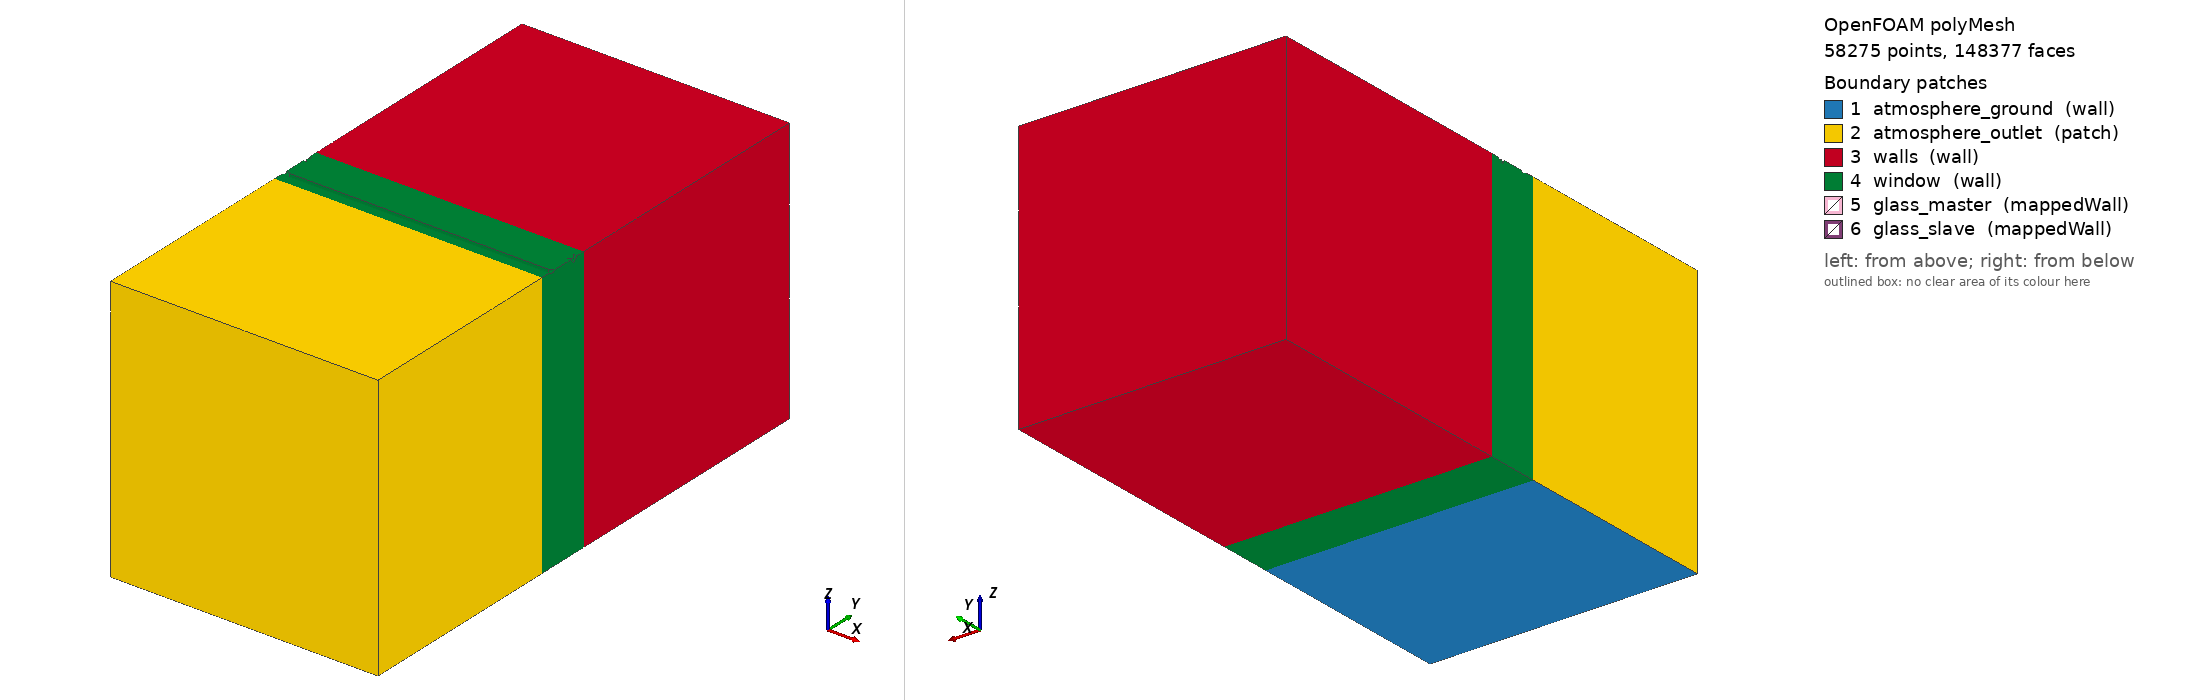

OpenFOAM case: the committed polyMesh, 58275 points, 148377 faces. Boundary patches (legend numbers): 1 atmosphere_ground (wall), 2 atmosphere_outlet (patch), 3 walls (wall), 4 window (wall), 5 glass_master (mappedWall), 6 glass_slave (mappedWall). Left view from above one corner, right view from below the opposite corner. Boundary conditions: 8 field file(s) under 0/ or 0.orig/; 4 of 6 drawn patches have an entry in a shipped field file.

=== constant/polyMesh/boundary ===
/*--------------------------------*- C++ -*----------------------------------*\
  =========                 |
  \\      /  F ield         | OpenFOAM: The Open Source CFD Toolbox
   \\    /   O peration     | Website:  https://openfoam.org
    \\  /    A nd           | Version:  12
     \\/     M anipulation  |
\*---------------------------------------------------------------------------*/
FoamFile
{
    format      ascii;
    class       polyBoundaryMesh;
    location    "constant/polyMesh";
    object      boundary;
}
// * * * * * * * * * * * * * * * * * * * * * * * * * * * * * * * * * * * * * //

6
(
    atmosphere_ground
    {
        type            wall;
        inGroups        List<word> 
2
(
atmosphere
wall
)
;
        nFaces          408;
        startFace       131453;
    }
    atmosphere_outlet
    {
        type            patch;
        inGroups        List<word> 1(atmosphere);
        nFaces          1462;
        startFace       131861;
    }
    walls
    {
        type            wall;
        inGroups        List<word> 
2
(
staticWalls
wall
)
;
        nFaces          2440;
        startFace       133323;
    }
    window
    {
        type            wall;
        inGroups        List<word> 
2
(
staticWalls
wall
)
;
        nFaces          3302;
        startFace       135763;
    }
    glass_master
    {
        type            mappedWall;
        inGroups        List<word> 
3
(
wall
mapped
glass
)
;
        nFaces          4656;
        startFace       139065;
        neighbourRegion region0;
        neighbourPatch  glass_slave;
        transformType   none;
        method          nearest;
    }
    glass_slave
    {
        type            mappedWall;
        inGroups        List<word> 
3
(
wall
mapped
glass
)
;
        nFaces          4656;
        startFace       143721;
        neighbourRegion region0;
        neighbourPatch  glass_master;
        transformType   none;
        method          nearest;
    }
)

// ************************************************************************* //


=== system/controlDict ===
/*--------------------------------*- C++ -*----------------------------------*\
  =========                 |
  \\      /  F ield         | OpenFOAM: The Open Source CFD Toolbox
   \\    /   O peration     | Website:  https://openfoam.org
    \\  /    A nd           | Version:  12
     \\/     M anipulation  |
\*---------------------------------------------------------------------------*/
FoamFile
{
    format      ascii;
    class       dictionary;
    location    "system";
    object      controlDict;
}
// * * * * * * * * * * * * * * * * * * * * * * * * * * * * * * * * * * * * * //

application     foamRun;

solver          fluid;

startFrom       startTime;

startTime       0;

stopAt          endTime;

endTime         100;

deltaT          0.01;//1e-3;

writeControl    adjustableRunTime;

writeInterval   0.1;

purgeWrite      0;

writeFormat     ascii;

writePrecision  6;

writeCompression off;

timeFormat      general;

timePrecision   6;

runTimeModifiable true;

adjustTimeStep  yes;

maxCo           0.8;

// ************************************************************************* //


=== 0.orig/T ===
/*--------------------------------*- C++ -*----------------------------------*\
  =========                 |
  \\      /  F ield         | OpenFOAM: The Open Source CFD Toolbox
   \\    /   O peration     | Website:  https://openfoam.org
    \\  /    A nd           | Version:  12
     \\/     M anipulation  |
\*---------------------------------------------------------------------------*/
FoamFile
{
    format      ascii;
    class       volScalarField;
    location    "0";
    object      T;
}
// * * * * * * * * * * * * * * * * * * * * * * * * * * * * * * * * * * * * * //
#include "${FOAM_CASE}/constant/initialisationConditions"

dimensions      [0 0 0 1 0 0 0];

internalField   uniform $!internalField/T;

boundaryField
{
    #includeEtc "caseDicts/setConstraintTypes"

    atmosphere
    {
        type            inletOutlet;
        inletValue      uniform $!atmosphere/T;
        inlet	    	uniform $!atmosphere/T;
    }

    /*staticWalls
    {
        type            fixedValue;
	value uniform $!surface/T;
    }*/

    window
    {
        type zeroGradient;
    }
    
    glass_master
    {
    type            compressible::thermalBaffle1D<eConstSolidThermoPhysics>;

    neighbourPatch  glass_slave;

    thickness       uniform 0.004;     // 4mm Glasdicke
    qs              uniform 0;         // Keine interne Wärmequelle
    qr              none;              // Keine Strahlung
    qrRelaxation    1;
    value           uniform $!surface/T;
    
    specie // Floatglas-Eigenschaften:
    {
        molWeight       60.08;         // SiO2 Molgewicht
    }
    transport
    {
        kappa           0.010;           // Wärmeleitfähigkeit [W/(m·K)]
    }
    thermodynamics
    {
        hf              0;             // Bildungsenthalpie
        Cv              840;           // Spezifische Wärmekapazität [J/(kg·K)]
    }
    equationOfState
    {
        rho             2500;          // Dichte [kg/m³]
    }
    }

    glass_slave
    {
        type            compressible::thermalBaffle1D<eConstSolidThermoPhysics>;
        neighbourPatch  glass_master;
        qr              none;
        relaxation      1;
        value           uniform $!surface/T;
    }

    walls
    {
        type            fixedValue;
	    value uniform $!surface/T;
    }

    //staticWalls
    /*walls
    {
	type codedFixedValue;
        value uniform $!surface/T;
	name thermoWall;

        codeOptions
        #{
            -I"../../include"
        #};
        codeInclude
        #{
            #include "thermoWallCode.H"
        #};

        code
        #{
            
            scalar rho = 2000.0;    // kg/m3 (concrete)
            scalar cp = 1000.0;     // J/(kg K) thermal capacity
            scalar d = 0.2;         // m (thickness of wall)
            updateThermoWall(*this, rho, cp, d);
        #};
    }*/



    movingWalls
    {
        type zeroGradient;
    }

    nonCouple
    {
        type            zeroGradient;
    }

    ".*"
    {
        type            zeroGradient;
    }
}

// ************************************************************************* //


=== 0.orig/U ===
/*--------------------------------*- C++ -*----------------------------------*\
  =========                 |
  \\      /  F ield         | OpenFOAM: The Open Source CFD Toolbox
   \\    /   O peration     | Website:  https://openfoam.org
    \\  /    A nd           | Version:  12
     \\/     M anipulation  |
\*---------------------------------------------------------------------------*/
FoamFile
{
    format      ascii;
    class       volVectorField;
    location    "0";
    object      U;
}
// * * * * * * * * * * * * * * * * * * * * * * * * * * * * * * * * * * * * * //


dimensions      [0 1 -1 0 0 0 0];

internalField   uniform (0 0 0);

boundaryField
{
    #includeEtc "caseDicts/setConstraintTypes"

    atmosphere
    {
        type            pressureInletOutletVelocity;
        inletValue      $internalField;
        value           $internalField;
    }

    /*innerInlet
    {
        type            fixedValue;
        value           uniform (0 0 0);
    }*/

    staticWalls
    {
        type            fixedValue;
        value           uniform (0 0 0);
    }

    glass_master
    {
        type            noSlip;
        value           uniform (0 0 0);
    }

    glass_slave
    {
        $glass_master;
    }

    movingWalls
    {
        type            movingWallVelocity;
        value           uniform (0 0 0);
    }

    nonCouple
    {
	type		movingWallSlipVelocity;
        value           uniform (0 0 0);
    }

    ".*"
    {
        type            zeroGradient;
    }
}

// ************************************************************************* //


=== 0.orig/alphat ===
/*--------------------------------*- C++ -*----------------------------------*\
  =========                 |
  \\      /  F ield         | OpenFOAM: The Open Source CFD Toolbox
   \\    /   O peration     | Website:  https://openfoam.org
    \\  /    A nd           | Version:  12
     \\/     M anipulation  |
\*---------------------------------------------------------------------------*/
FoamFile
{
    format      ascii;
    class       volScalarField;
    location    "0";
    object      alphat;
}
// * * * * * * * * * * * * * * * * * * * * * * * * * * * * * * * * * * * * * //



dimensions      [1 -1 -1 0 0 0 0];

internalField   uniform 0.00003971;

bcField uniform 0.00000000001;

boundaryField
{
    #includeEtc "caseDicts/setConstraintTypes"

    atmosphere
    {
	type            calculated;
        value           $bcField; //$internalField;
    }

    staticWalls
    {
        
	    type            compressible::alphatJayatillekeWallFunction;
        Prt            	0.85;
        value           $bcField; 
    }

    glass_master
    {
        $staticWalls;
    }

    glass_slave
    {
        $glass_master;
    }
	
	
    movingWalls
    {
	$staticWalls;
    }

    nonCouple
    {
        type            zeroGradient;
    }

    ".*"
    {
        type            zeroGradient;
    }
}

// ************************************************************************* //


=== 0.orig/p_rgh ===
/*--------------------------------*- C++ -*----------------------------------*\
  =========                 |
  \\      /  F ield         | OpenFOAM: The Open Source CFD Toolbox
   \\    /   O peration     | Website:  https://openfoam.org
    \\  /    A nd           | Version:  12
     \\/     M anipulation  |
\*---------------------------------------------------------------------------*/
FoamFile
{
    format      ascii;
    class       volScalarField;
    location    "0";
    object      p_rgh;
}
// * * * * * * * * * * * * * * * * * * * * * * * * * * * * * * * * * * * * * //


dimensions      [1 -1 -2 0 0 0 0];

internalField   uniform 101325;

boundaryField
{
    #includeEtc "caseDicts/setConstraintTypes"

    atmosphere
    {
        type            prghTotalHydrostaticPressure;
        p0              $internalField;
        gamma           1;
        value           $internalField;
    }

    staticWalls
    {
        type            fixedFluxPressure;
        value           $internalField;
    }

    glass_master
    {
        type            zeroGradient;
    }

    glass_slave
    {
        $glass_master;
    }


    movingWalls
    {
        $staticWalls;
    }

    nonCouple
    {
        type            zeroGradient;
    }

    ".*"
    {
        type            zeroGradient;
    }
}

// ************************************************************************* //


Also in the case, not shown: 0/CO2 (218786 bytes, source omitted); 0/T (319512 bytes, source omitted); 0/Y_CO2 (509324 bytes, source omitted); 0/specificHumidity (463989 bytes, source omitted); constant/polyMesh/faces (numeric list); constant/polyMesh/neighbour (numeric list); constant/polyMesh/owner (numeric list); constant/polyMesh/points (numeric list).
